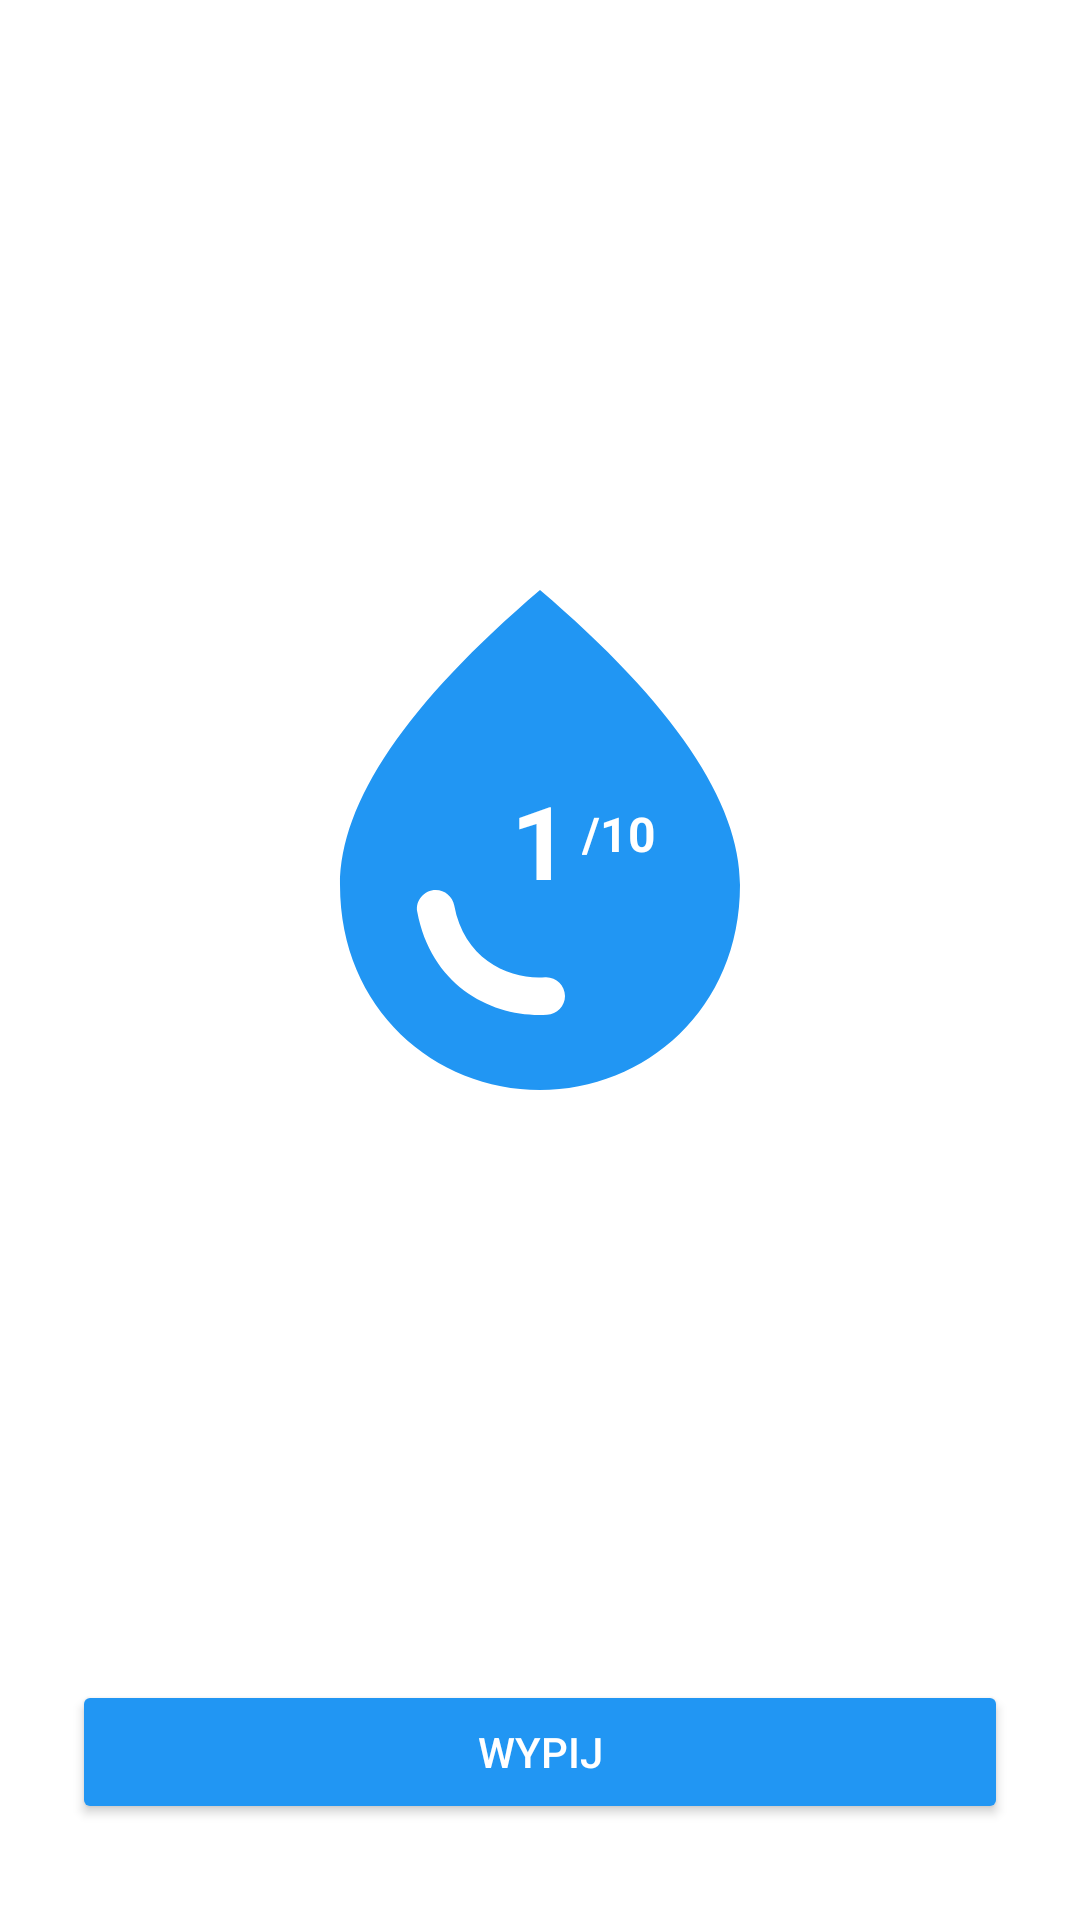

Layout XML and referenced resources for this Android screen:
<!-- AndroidManifest.xml: application theme Theme.WaterMePro -->
<!-- res/layout/activity_water_intake.xml -->
<?xml version="1.0" encoding="utf-8"?>
<androidx.constraintlayout.widget.ConstraintLayout xmlns:android="http://schemas.android.com/apk/res/android"
    xmlns:app="http://schemas.android.com/apk/res-auto"
    xmlns:tools="http://schemas.android.com/tools"
    android:id="@+id/main"
    android:layout_width="match_parent"
    android:layout_height="match_parent"
    android:background="?attr/background"
    tools:context=".view.WaterIntakeActivity">

    <Button
        android:id="@+id/our_button"
        android:layout_width="0dp"
        android:layout_height="wrap_content"
        android:layout_marginStart="24dp"
        android:layout_marginEnd="24dp"
        android:layout_marginBottom="32dp"
        android:backgroundTint="#2196F3"
        android:text="@string/button_text"
        android:textColor="#FFFFFF"
        app:layout_constraintBottom_toBottomOf="parent"
        app:layout_constraintEnd_toEndOf="parent"
        app:layout_constraintStart_toStartOf="parent" />

    <ImageView
        android:id="@+id/imageView"
        android:layout_width="200dp"
        android:layout_height="200dp"
        app:layout_constraintBottom_toTopOf="@+id/our_button"
        app:layout_constraintEnd_toEndOf="parent"
        app:layout_constraintStart_toStartOf="parent"
        app:layout_constraintTop_toTopOf="parent"
        app:srcCompat="@drawable/ic_water_drop" />

    <TextView
        android:id="@+id/water_intake_count_tv"
        android:layout_width="wrap_content"
        android:layout_height="wrap_content"
        android:fontFamily="sans-serif"
        android:text="1"
        android:textAppearance="@style/TextAppearance.AppCompat.Body2"
        android:textColor="#FFFFFF"
        android:textSize="34sp"
        android:textStyle="bold"
        android:typeface="normal"
        app:layout_constraintBottom_toBottomOf="@+id/imageView"
        app:layout_constraintEnd_toEndOf="@+id/imageView"
        app:layout_constraintStart_toStartOf="@+id/imageView"
        app:layout_constraintTop_toTopOf="@+id/imageView" />

    <TextView
        android:id="@+id/target_water_intake_tv"
        android:layout_width="wrap_content"
        android:layout_height="wrap_content"
        android:layout_marginStart="4dp"
        android:layout_marginTop="87dp"
        android:layout_marginBottom="91dp"
        android:fontFamily="sans-serif"
        android:text="/10"
        android:textColor="#FFFFFF"
        android:textSize="16sp"
        android:textStyle="bold"
        android:typeface="normal"
        app:layout_constraintBottom_toBottomOf="@+id/imageView"
        app:layout_constraintStart_toEndOf="@+id/water_intake_count_tv"
        app:layout_constraintTop_toTopOf="@+id/imageView"
        app:layout_constraintVertical_bias="0.0" />

</androidx.constraintlayout.widget.ConstraintLayout>
<!-- resources referenced by this layout -->
<resources>
  <!-- drawable ic_water_drop (drawable) -->
  <vector xmlns:android="http://schemas.android.com/apk/res/android" android:height="100dp" android:tint="#2196F3" android:viewportHeight="24" android:viewportWidth="24" android:width="100dp">
        
      <path android:fillColor="@android:color/white" android:pathData="M12,2c-5.33,4.55 -8,8.48 -8,11.8c0,4.98 3.8,8.2 8,8.2s8,-3.22 8,-8.2C20,10.48 17.33,6.55 12,2zM7.83,14c0.37,0 0.67,0.26 0.74,0.62c0.41,2.22 2.28,2.98 3.64,2.87c0.43,-0.02 0.79,0.32 0.79,0.75c0,0.4 -0.32,0.73 -0.72,0.75c-2.13,0.13 -4.62,-1.09 -5.19,-4.12C7.01,14.42 7.37,14 7.83,14z"/>
      
  </vector>
  <string name="button_text">Wypij</string>
  <style name="Theme.WaterMePro" parent="Base.Theme.WaterMePro" />
  <style name="Base.Theme.WaterMePro" parent="Theme.Material3.DayNight.NoActionBar">
          
          
          <item name="background">@color/white</item>
          <item name="colorPrimaryDark">@color/kolor</item>
      </style>
  <color name="white">#FFFFFFFF</color>
  <color name="kolor">#2196F3</color>
</resources>
